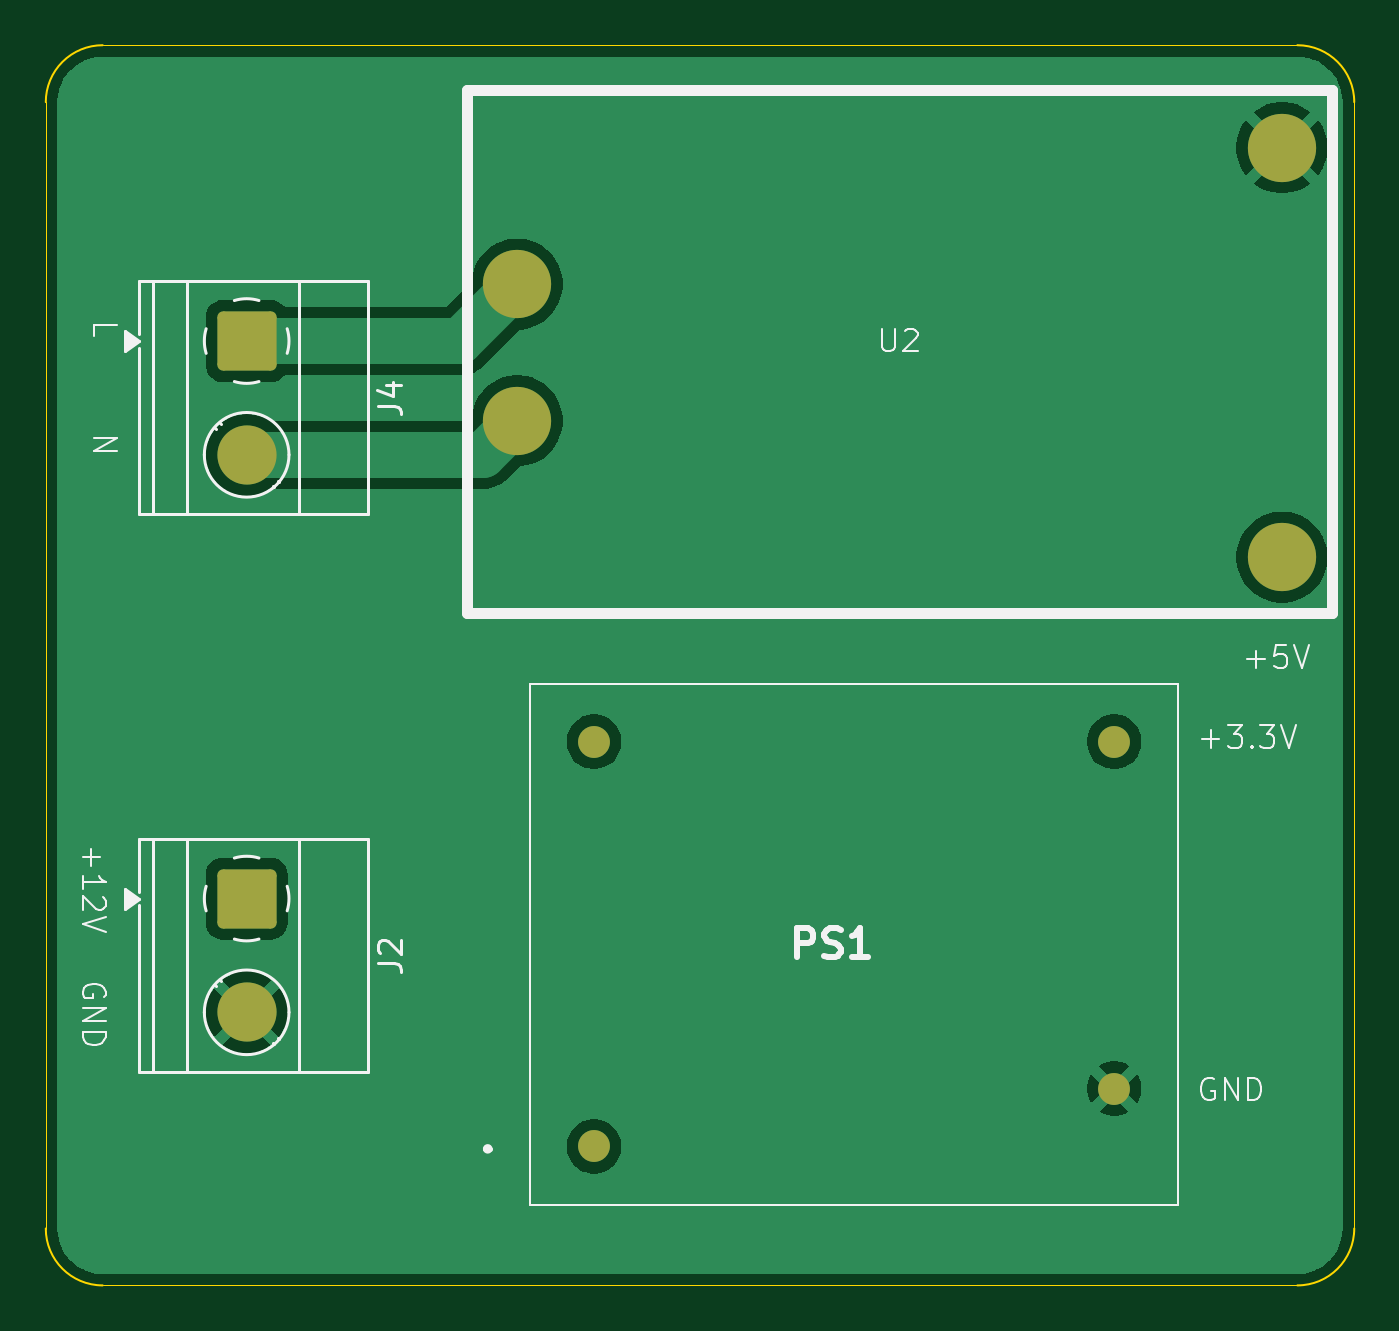
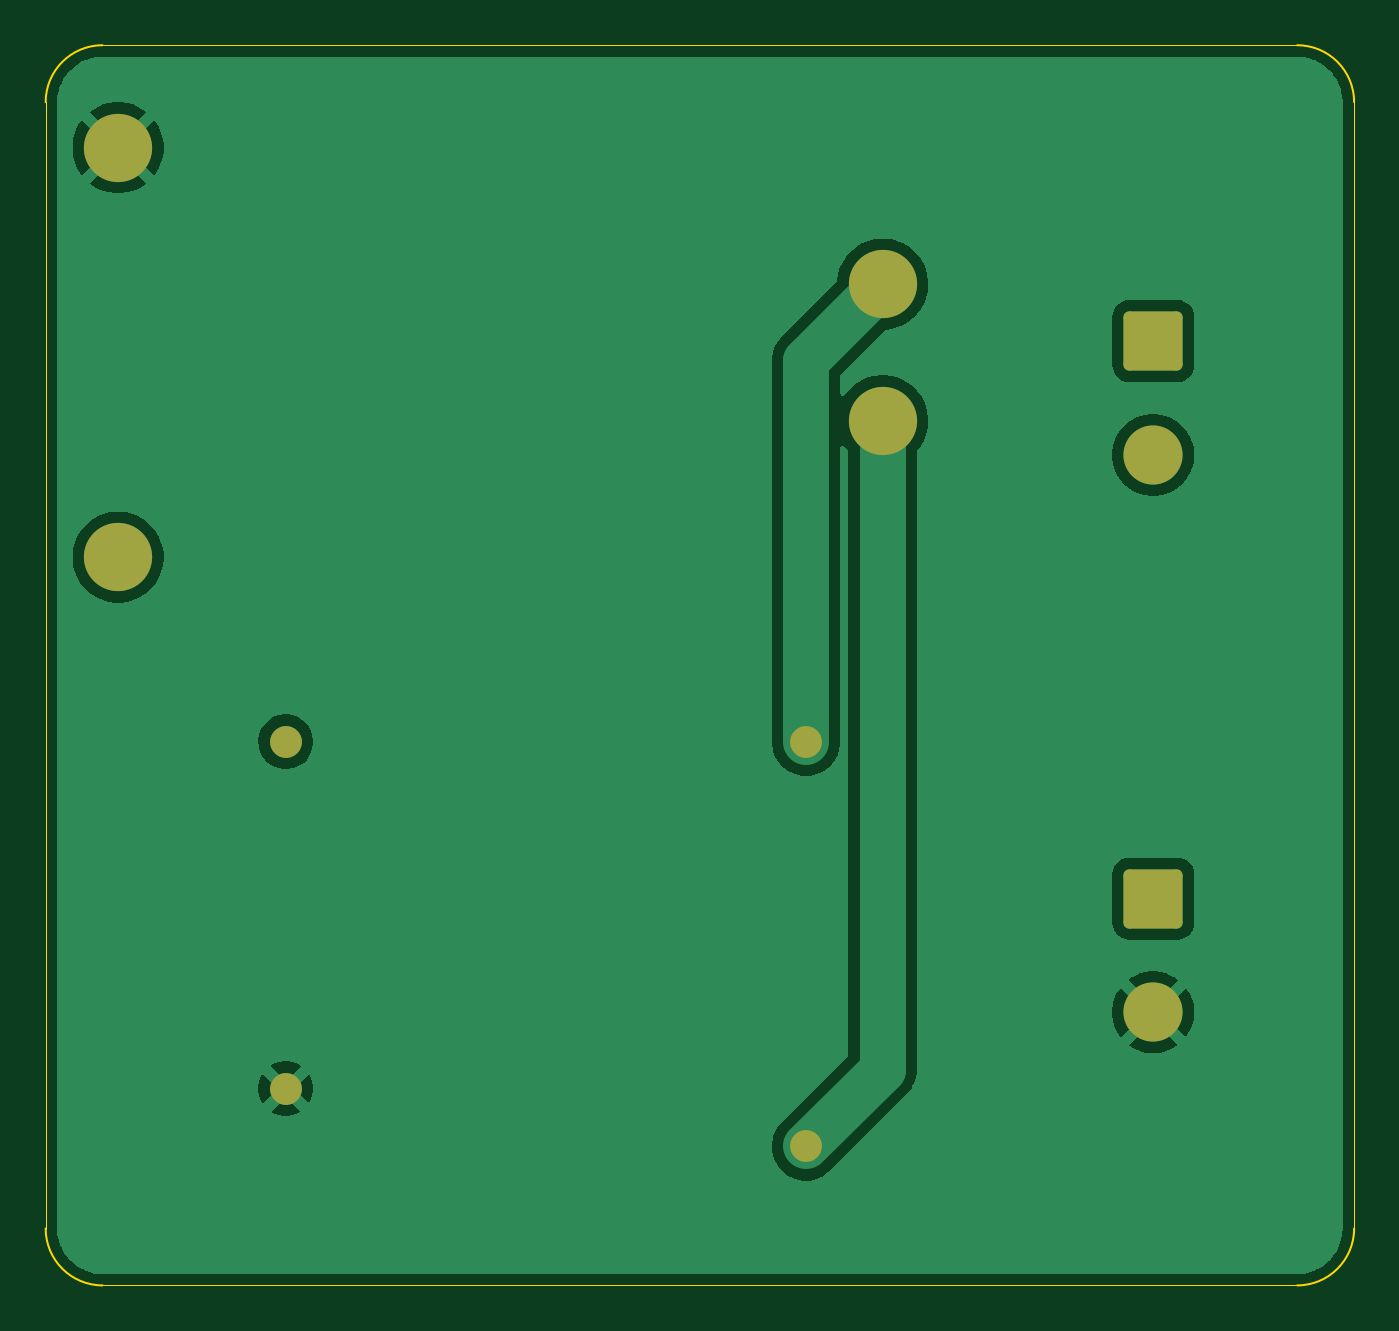
Circuit board: 9 layer files. Board 57.5 x 54.5 mm.
- bottom_copper: DIIN-proyecto-B_Cu.gbr (25113 bytes)
- bottom_mask: DIIN-proyecto-B_Mask.gbr (1567 bytes)
- paste: DIIN-proyecto-B_Paste.gbr (456 bytes)
- bottom_silk: DIIN-proyecto-B_Silkscreen.gbr (457 bytes)
- outline: DIIN-proyecto-Edge_Cuts.gbr (1045 bytes)
- top_copper: DIIN-proyecto-F_Cu.gbr (25582 bytes)
- top_mask: DIIN-proyecto-F_Mask.gbr (1567 bytes)
- paste: DIIN-proyecto-F_Paste.gbr (456 bytes)
- top_silk: DIIN-proyecto-F_Silkscreen.gbr (14493 bytes)

=== bottom_copper: DIIN-proyecto-B_Cu.gbr (25113 bytes, source omitted) ===
=== bottom_mask: DIIN-proyecto-B_Mask.gbr (1567 bytes, source withheld) ===
=== paste: DIIN-proyecto-B_Paste.gbr ===
%TF.GenerationSoftware,KiCad,Pcbnew,9.0.0*%
%TF.CreationDate,2025-03-24T13:57:02-05:00*%
%TF.ProjectId,DIIN-proyecto,4449494e-2d70-4726-9f79-6563746f2e6b,rev?*%
%TF.SameCoordinates,Original*%
%TF.FileFunction,Paste,Bot*%
%TF.FilePolarity,Positive*%
%FSLAX46Y46*%
G04 Gerber Fmt 4.6, Leading zero omitted, Abs format (unit mm)*
G04 Created by KiCad (PCBNEW 9.0.0) date 2025-03-24 13:57:02*
%MOMM*%
%LPD*%
G01*
G04 APERTURE LIST*
G04 APERTURE END LIST*
M02*

=== bottom_silk: DIIN-proyecto-B_Silkscreen.gbr ===
%TF.GenerationSoftware,KiCad,Pcbnew,9.0.0*%
%TF.CreationDate,2025-03-24T13:57:02-05:00*%
%TF.ProjectId,DIIN-proyecto,4449494e-2d70-4726-9f79-6563746f2e6b,rev?*%
%TF.SameCoordinates,Original*%
%TF.FileFunction,Legend,Bot*%
%TF.FilePolarity,Positive*%
%FSLAX46Y46*%
G04 Gerber Fmt 4.6, Leading zero omitted, Abs format (unit mm)*
G04 Created by KiCad (PCBNEW 9.0.0) date 2025-03-24 13:57:02*
%MOMM*%
%LPD*%
G01*
G04 APERTURE LIST*
G04 APERTURE END LIST*
M02*

=== outline: DIIN-proyecto-Edge_Cuts.gbr ===
%TF.GenerationSoftware,KiCad,Pcbnew,9.0.0*%
%TF.CreationDate,2025-03-24T13:57:02-05:00*%
%TF.ProjectId,DIIN-proyecto,4449494e-2d70-4726-9f79-6563746f2e6b,rev?*%
%TF.SameCoordinates,Original*%
%TF.FileFunction,Profile,NP*%
%FSLAX46Y46*%
G04 Gerber Fmt 4.6, Leading zero omitted, Abs format (unit mm)*
G04 Created by KiCad (PCBNEW 9.0.0) date 2025-03-24 13:57:02*
%MOMM*%
%LPD*%
G01*
G04 APERTURE LIST*
%TA.AperFunction,Profile*%
%ADD10C,0.050000*%
%TD*%
%TA.AperFunction,Profile*%
%ADD11C,0.100000*%
%TD*%
G04 APERTURE END LIST*
D10*
X99000000Y-103000000D02*
X151500000Y-103000000D01*
X96500000Y-51000000D02*
X96500000Y-100500000D01*
X151500000Y-48500000D02*
X99000000Y-48500000D01*
X154000000Y-100500000D02*
X154000000Y-51000000D01*
D11*
X154000000Y-100500000D02*
G75*
G02*
X151500000Y-103000000I-2500000J0D01*
G01*
X151500000Y-48500000D02*
G75*
G02*
X154000000Y-51000000I0J-2500000D01*
G01*
X96500000Y-51000000D02*
G75*
G02*
X99000000Y-48500000I2500000J0D01*
G01*
X99000000Y-103000000D02*
G75*
G02*
X96500000Y-100500000I0J2500000D01*
G01*
M02*

=== top_copper: DIIN-proyecto-F_Cu.gbr (25582 bytes, source omitted) ===
=== top_mask: DIIN-proyecto-F_Mask.gbr (1567 bytes, source withheld) ===
=== paste: DIIN-proyecto-F_Paste.gbr ===
%TF.GenerationSoftware,KiCad,Pcbnew,9.0.0*%
%TF.CreationDate,2025-03-24T13:57:02-05:00*%
%TF.ProjectId,DIIN-proyecto,4449494e-2d70-4726-9f79-6563746f2e6b,rev?*%
%TF.SameCoordinates,Original*%
%TF.FileFunction,Paste,Top*%
%TF.FilePolarity,Positive*%
%FSLAX46Y46*%
G04 Gerber Fmt 4.6, Leading zero omitted, Abs format (unit mm)*
G04 Created by KiCad (PCBNEW 9.0.0) date 2025-03-24 13:57:02*
%MOMM*%
%LPD*%
G01*
G04 APERTURE LIST*
G04 APERTURE END LIST*
M02*

=== top_silk: DIIN-proyecto-F_Silkscreen.gbr (14493 bytes, source omitted) ===
